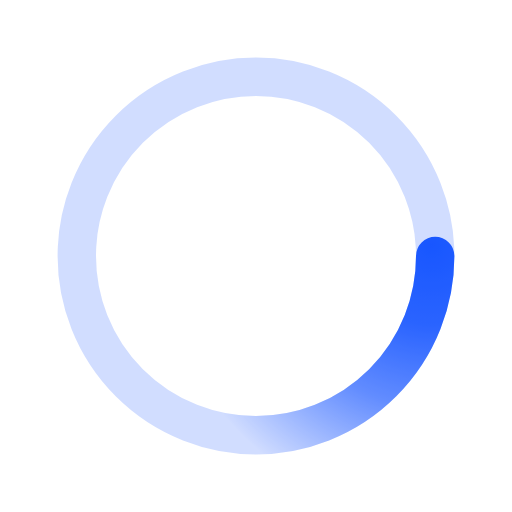
t = 0.00 s
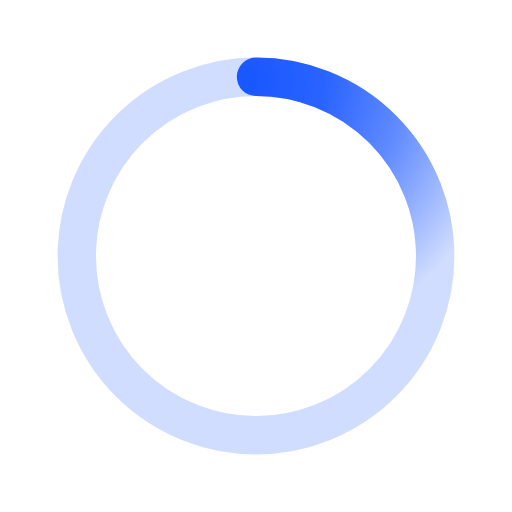
t = 0.50 s
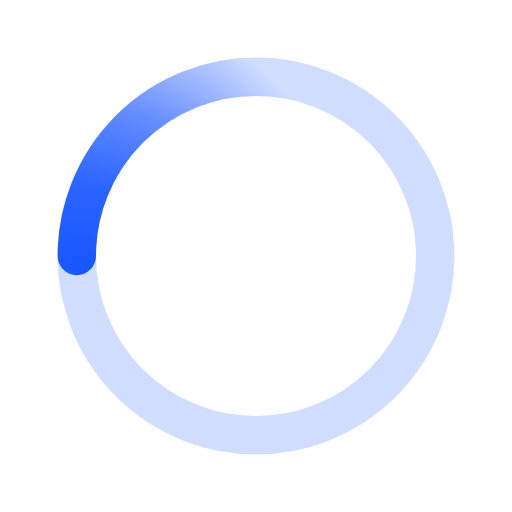
t = 1.00 s
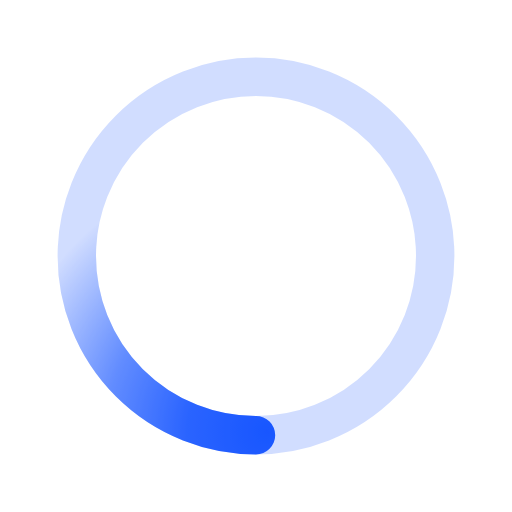
t = 1.50 s

The animated SVG that drew these frames (rendered in a browser with its animation timeline set to each time). Animation: 1 SMIL element (animateTransform=1); one cycle of 2.00 s, repeats indefinitely.

﻿<svg xmlns='http://www.w3.org/2000/svg' viewBox='0 0 200 200'><radialGradient id='a12' cx='.66' fx='.66' cy='.3125' fy='.3125' gradientTransform='scale(1.5)'><stop offset='0' stop-color='#1857FF'></stop><stop offset='.3' stop-color='#1857FF' stop-opacity='.9'></stop><stop offset='.6' stop-color='#1857FF' stop-opacity='.6'></stop><stop offset='.8' stop-color='#1857FF' stop-opacity='.3'></stop><stop offset='1' stop-color='#1857FF' stop-opacity='0'></stop></radialGradient><circle transform-origin='center' fill='none' stroke='url(#a12)' stroke-width='15' stroke-linecap='round' stroke-dasharray='200 1000' stroke-dashoffset='0' cx='100' cy='100' r='70'><animateTransform type='rotate' attributeName='transform' calcMode='spline' dur='2' values='360;0' keyTimes='0;1' keySplines='0 0 1 1' repeatCount='indefinite'></animateTransform></circle><circle transform-origin='center' fill='none' opacity='.2' stroke='#1857FF' stroke-width='15' stroke-linecap='round' cx='100' cy='100' r='70'></circle></svg>